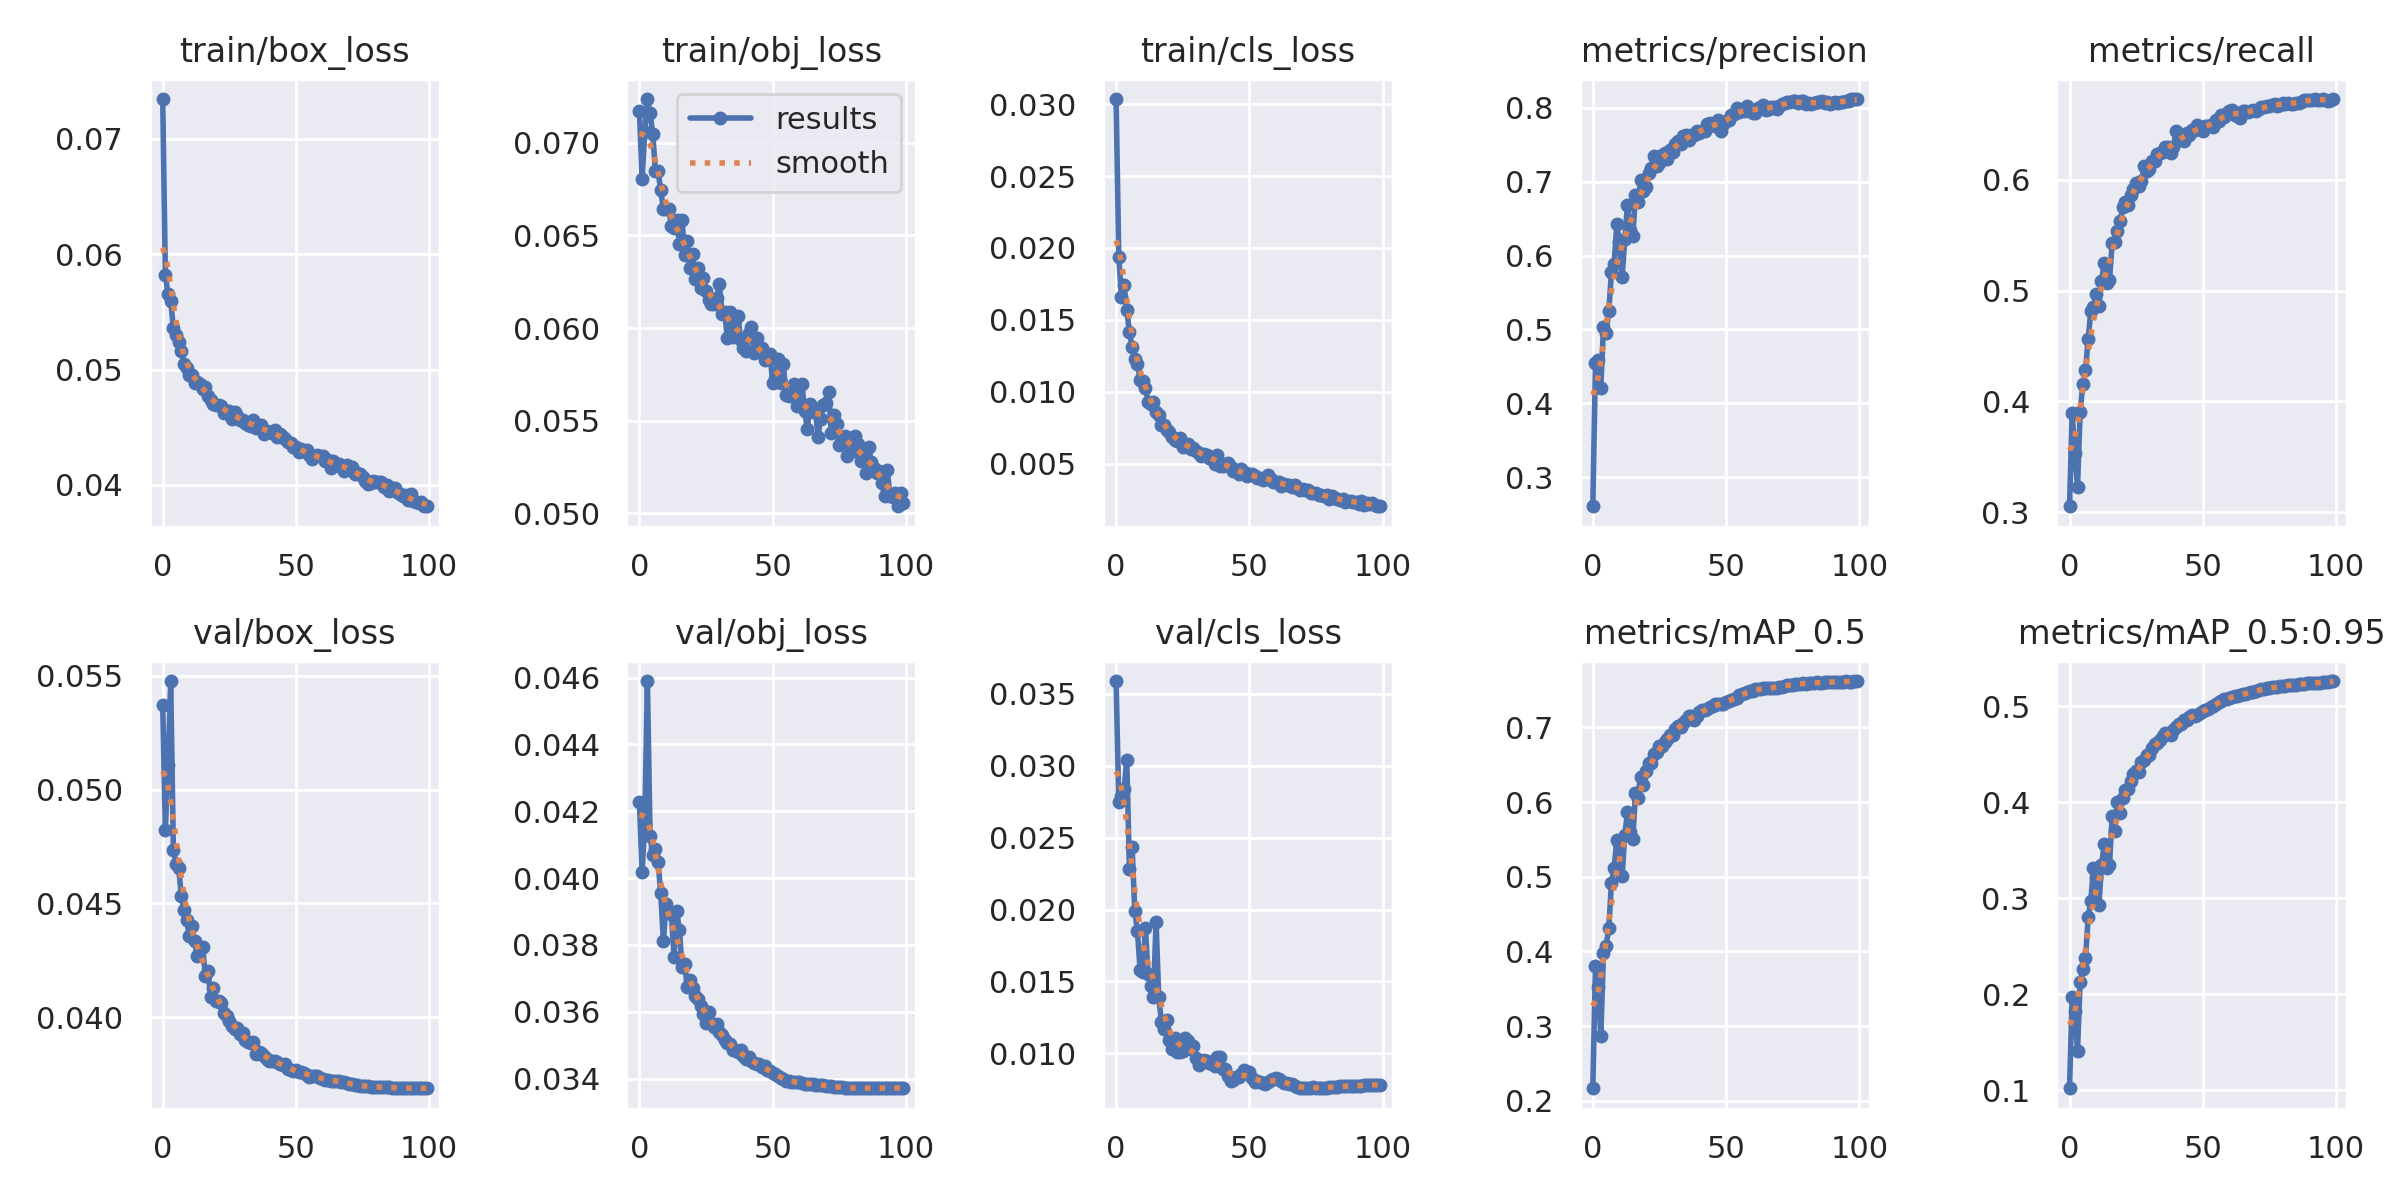

Source data for this figure (header and first rows):
epoch, train/box_loss, train/obj_loss, train/cls_loss, metrics/precision, metrics/recall, metrics/mAP_0.5, metrics/mAP_0.5:0.95, val/box_loss, val/obj_loss, val/cls_loss, x/lr0, x/lr1, x/lr2
0, 0.07343, 0.07172, 0.03036, 0.2606, 0.3052, 0.2168, 0.1021, 0.05372, 0.04228, 0.03589, 0.07007, 0.003326, 0.003326
1, 0.05819, 0.06803, 0.0194, 0.4539, 0.3893, 0.38, 0.1975, 0.04823, 0.04018, 0.02746, 0.04, 0.006593, 0.006593
2, 0.05651, 0.07055, 0.01657, 0.4585, 0.3531, 0.3527, 0.183, 0.05108, 0.04163, 0.02793, 0.009871, 0.009794, 0.009794
3, 0.05598, 0.07236, 0.01739, 0.4212, 0.3227, 0.2863, 0.1411, 0.05477, 0.0459, 0.02835, 0.009703, 0.009703, 0.009703
4, 0.05359, 0.07159, 0.01569, 0.5028, 0.3902, 0.3977, 0.2132, 0.04736, 0.04126, 0.03043, 0.009703, 0.009703, 0.009703
5, 0.05303, 0.07049, 0.01413, 0.4954, 0.4157, 0.4074, 0.2265, 0.04674, 0.0407, 0.02279, 0.009604, 0.009604, 0.009604
6, 0.05235, 0.0685, 0.01312, 0.5245, 0.4282, 0.4313, 0.2377, 0.04654, 0.04086, 0.02433, 0.009505, 0.009505, 0.009505
7, 0.05157, 0.06845, 0.01224, 0.5781, 0.456, 0.4922, 0.2801, 0.0453, 0.04048, 0.0199, 0.009406, 0.009406, 0.009406
8, 0.05046, 0.06742, 0.01193, 0.5879, 0.4818, 0.5121, 0.2976, 0.0447, 0.03955, 0.01851, 0.009307, 0.009307, 0.009307
9, 0.05012, 0.06643, 0.01084, 0.642, 0.4851, 0.5491, 0.3312, 0.04427, 0.03812, 0.01581, 0.009208, 0.009208, 0.009208
10, 0.04955, 0.06642, 0.01072, 0.618, 0.4966, 0.545, 0.3218, 0.04355, 0.03921, 0.01563, 0.009109, 0.009109, 0.009109
11, 0.04955, 0.06645, 0.01025, 0.5707, 0.486, 0.5016, 0.2929, 0.04401, 0.03896, 0.01868, 0.00901, 0.00901, 0.00901
12, 0.04887, 0.06552, 0.009315, 0.622, 0.5082, 0.5562, 0.3344, 0.04333, 0.03893, 0.01549, 0.008911, 0.008911, 0.008911
13, 0.04893, 0.06538, 0.009124, 0.6682, 0.5248, 0.586, 0.3563, 0.04268, 0.03763, 0.01468, 0.008812, 0.008812, 0.008812
14, 0.04875, 0.06584, 0.009256, 0.6339, 0.5071, 0.5596, 0.3314, 0.04295, 0.03901, 0.01393, 0.008713, 0.008713, 0.008713
15, 0.04833, 0.06453, 0.008581, 0.6263, 0.5094, 0.5499, 0.3347, 0.04307, 0.03846, 0.01916, 0.008614, 0.008614, 0.008614
16, 0.04851, 0.06584, 0.008384, 0.6815, 0.5425, 0.6115, 0.3854, 0.04179, 0.03734, 0.0139, 0.008515, 0.008515, 0.008515
17, 0.0477, 0.06394, 0.007658, 0.6731, 0.5442, 0.6055, 0.3699, 0.04203, 0.03744, 0.01219, 0.008416, 0.008416, 0.008416
18, 0.04734, 0.06469, 0.007683, 0.7022, 0.554, 0.6332, 0.4007, 0.0409, 0.03673, 0.01172, 0.008317, 0.008317, 0.008317
19, 0.04697, 0.06323, 0.007347, 0.6869, 0.5625, 0.6225, 0.389, 0.04127, 0.03696, 0.01234, 0.008218, 0.008218, 0.008218
20, 0.04691, 0.06398, 0.007171, 0.6921, 0.5754, 0.641, 0.4045, 0.04072, 0.03671, 0.01092, 0.008119, 0.008119, 0.008119
21, 0.04689, 0.06266, 0.006829, 0.7118, 0.5796, 0.6516, 0.4132, 0.04072, 0.03648, 0.01027, 0.00802, 0.00802, 0.00802
22, 0.04687, 0.06323, 0.006659, 0.7178, 0.5773, 0.6527, 0.4143, 0.0406, 0.03639, 0.01105, 0.007921, 0.007921, 0.007921
23, 0.04626, 0.06214, 0.006568, 0.7347, 0.5865, 0.6639, 0.4227, 0.04018, 0.03619, 0.01008, 0.007822, 0.007822, 0.007822
24, 0.04638, 0.06273, 0.00677, 0.7216, 0.5921, 0.6676, 0.4294, 0.04004, 0.03594, 0.01012, 0.007723, 0.007723, 0.007723
25, 0.04643, 0.062, 0.006155, 0.7257, 0.5974, 0.6754, 0.4331, 0.03984, 0.03567, 0.01015, 0.007624, 0.007624, 0.007624
26, 0.04571, 0.06149, 0.006358, 0.7363, 0.5943, 0.6745, 0.4317, 0.03959, 0.03598, 0.01105, 0.007525, 0.007525, 0.007525
27, 0.04634, 0.06132, 0.006331, 0.7387, 0.5988, 0.6801, 0.4426, 0.03949, 0.03566, 0.01086, 0.007426, 0.007426, 0.007426
28, 0.04594, 0.06129, 0.006, 0.7309, 0.6121, 0.6842, 0.4437, 0.0395, 0.03554, 0.01032, 0.007327, 0.007327, 0.007327
29, 0.04567, 0.06164, 0.006112, 0.7432, 0.6076, 0.6899, 0.449, 0.03925, 0.03562, 0.01049, 0.007228, 0.007228, 0.007228
30, 0.04564, 0.06236, 0.005862, 0.7403, 0.6099, 0.6896, 0.4492, 0.03931, 0.03539, 0.009655, 0.007129, 0.007129, 0.007129
31, 0.04536, 0.06075, 0.005723, 0.7514, 0.6166, 0.6978, 0.4562, 0.039, 0.03531, 0.009186, 0.00703, 0.00703, 0.00703
32, 0.04519, 0.06088, 0.005556, 0.7544, 0.6167, 0.7012, 0.4608, 0.03891, 0.03516, 0.009368, 0.006931, 0.006931, 0.006931
33, 0.04514, 0.05944, 0.005682, 0.7509, 0.6234, 0.7012, 0.4622, 0.03884, 0.03508, 0.009555, 0.006832, 0.006832, 0.006832
34, 0.04565, 0.06085, 0.005568, 0.7611, 0.6243, 0.7055, 0.4648, 0.03888, 0.03503, 0.009458, 0.006733, 0.006733, 0.006733
35, 0.04494, 0.05951, 0.005391, 0.7626, 0.6251, 0.7102, 0.4691, 0.03836, 0.03486, 0.009349, 0.006634, 0.006634, 0.006634
36, 0.04509, 0.06046, 0.005388, 0.7564, 0.6299, 0.7148, 0.4726, 0.03848, 0.03485, 0.009277, 0.006535, 0.006535, 0.006535
37, 0.04522, 0.06063, 0.005002, 0.7636, 0.6294, 0.715, 0.4712, 0.0384, 0.0348, 0.009087, 0.006436, 0.006436, 0.006436
38, 0.04439, 0.05936, 0.005621, 0.7627, 0.6246, 0.7105, 0.4707, 0.0383, 0.03487, 0.009775, 0.006337, 0.006337, 0.006337
39, 0.04472, 0.05894, 0.004825, 0.7684, 0.6293, 0.7152, 0.4752, 0.03814, 0.03469, 0.009756, 0.006238, 0.006238, 0.006238
40, 0.04462, 0.05874, 0.004864, 0.7656, 0.6445, 0.7207, 0.4786, 0.03805, 0.03459, 0.008903, 0.006139, 0.006139, 0.006139
41, 0.04449, 0.05976, 0.004947, 0.7689, 0.6369, 0.7234, 0.4813, 0.03808, 0.03463, 0.008933, 0.00604, 0.00604, 0.00604
42, 0.04475, 0.06005, 0.005024, 0.769, 0.6375, 0.7231, 0.4817, 0.03807, 0.03452, 0.008443, 0.005941, 0.005941, 0.005941
43, 0.04415, 0.05865, 0.004762, 0.7777, 0.6353, 0.7245, 0.4861, 0.03803, 0.03447, 0.008089, 0.005842, 0.005842, 0.005842
44, 0.04441, 0.05948, 0.004484, 0.7798, 0.6421, 0.7267, 0.4856, 0.03792, 0.03445, 0.008126, 0.005743, 0.005743, 0.005743
45, 0.0442, 0.05875, 0.004556, 0.7768, 0.6408, 0.7287, 0.4886, 0.0379, 0.03444, 0.00834, 0.005644, 0.005644, 0.005644
46, 0.044, 0.05892, 0.004243, 0.7757, 0.6452, 0.731, 0.4908, 0.03792, 0.03434, 0.008342, 0.005545, 0.005545, 0.005545
47, 0.04372, 0.05825, 0.004605, 0.7837, 0.6448, 0.7318, 0.4905, 0.03771, 0.03437, 0.008567, 0.005446, 0.005446, 0.005446
48, 0.04363, 0.05848, 0.004384, 0.7683, 0.6492, 0.7308, 0.4909, 0.03766, 0.03426, 0.008867, 0.005347, 0.005347, 0.005347
49, 0.04331, 0.05862, 0.004105, 0.7783, 0.647, 0.7312, 0.4932, 0.03763, 0.03423, 0.008632, 0.005248, 0.005248, 0.005248
50, 0.04333, 0.05704, 0.004292, 0.7819, 0.6445, 0.7333, 0.4948, 0.03766, 0.03417, 0.008681, 0.005149, 0.005149, 0.005149
51, 0.04289, 0.05726, 0.004301, 0.7839, 0.6488, 0.7351, 0.4958, 0.0376, 0.03413, 0.008287, 0.00505, 0.00505, 0.00505
52, 0.04316, 0.05834, 0.004168, 0.7903, 0.6489, 0.7368, 0.4973, 0.03759, 0.03409, 0.007987, 0.004951, 0.004951, 0.004951
53, 0.04293, 0.05703, 0.003967, 0.7915, 0.6492, 0.7382, 0.499, 0.03753, 0.03402, 0.008088, 0.004852, 0.004852, 0.004852
54, 0.043, 0.05805, 0.004031, 0.7999, 0.6477, 0.7397, 0.5006, 0.03746, 0.03398, 0.008001, 0.004753, 0.004753, 0.004753
55, 0.04256, 0.05638, 0.00386, 0.7939, 0.6538, 0.7431, 0.5027, 0.03738, 0.03392, 0.00796, 0.004654, 0.004654, 0.004654
56, 0.04224, 0.05634, 0.003915, 0.7971, 0.6531, 0.7442, 0.5048, 0.0374, 0.03392, 0.00789, 0.004555, 0.004555, 0.004555
57, 0.04253, 0.05637, 0.004202, 0.7961, 0.6581, 0.7463, 0.5059, 0.03739, 0.03391, 0.007971, 0.004456, 0.004456, 0.004456
58, 0.04258, 0.05698, 0.003954, 0.803, 0.6571, 0.7477, 0.5072, 0.03739, 0.0339, 0.008158, 0.004357, 0.004357, 0.004357
59, 0.04253, 0.05582, 0.003738, 0.7963, 0.6602, 0.7488, 0.5082, 0.03732, 0.03389, 0.00823, 0.004258, 0.004258, 0.004258
... 40 more rows
